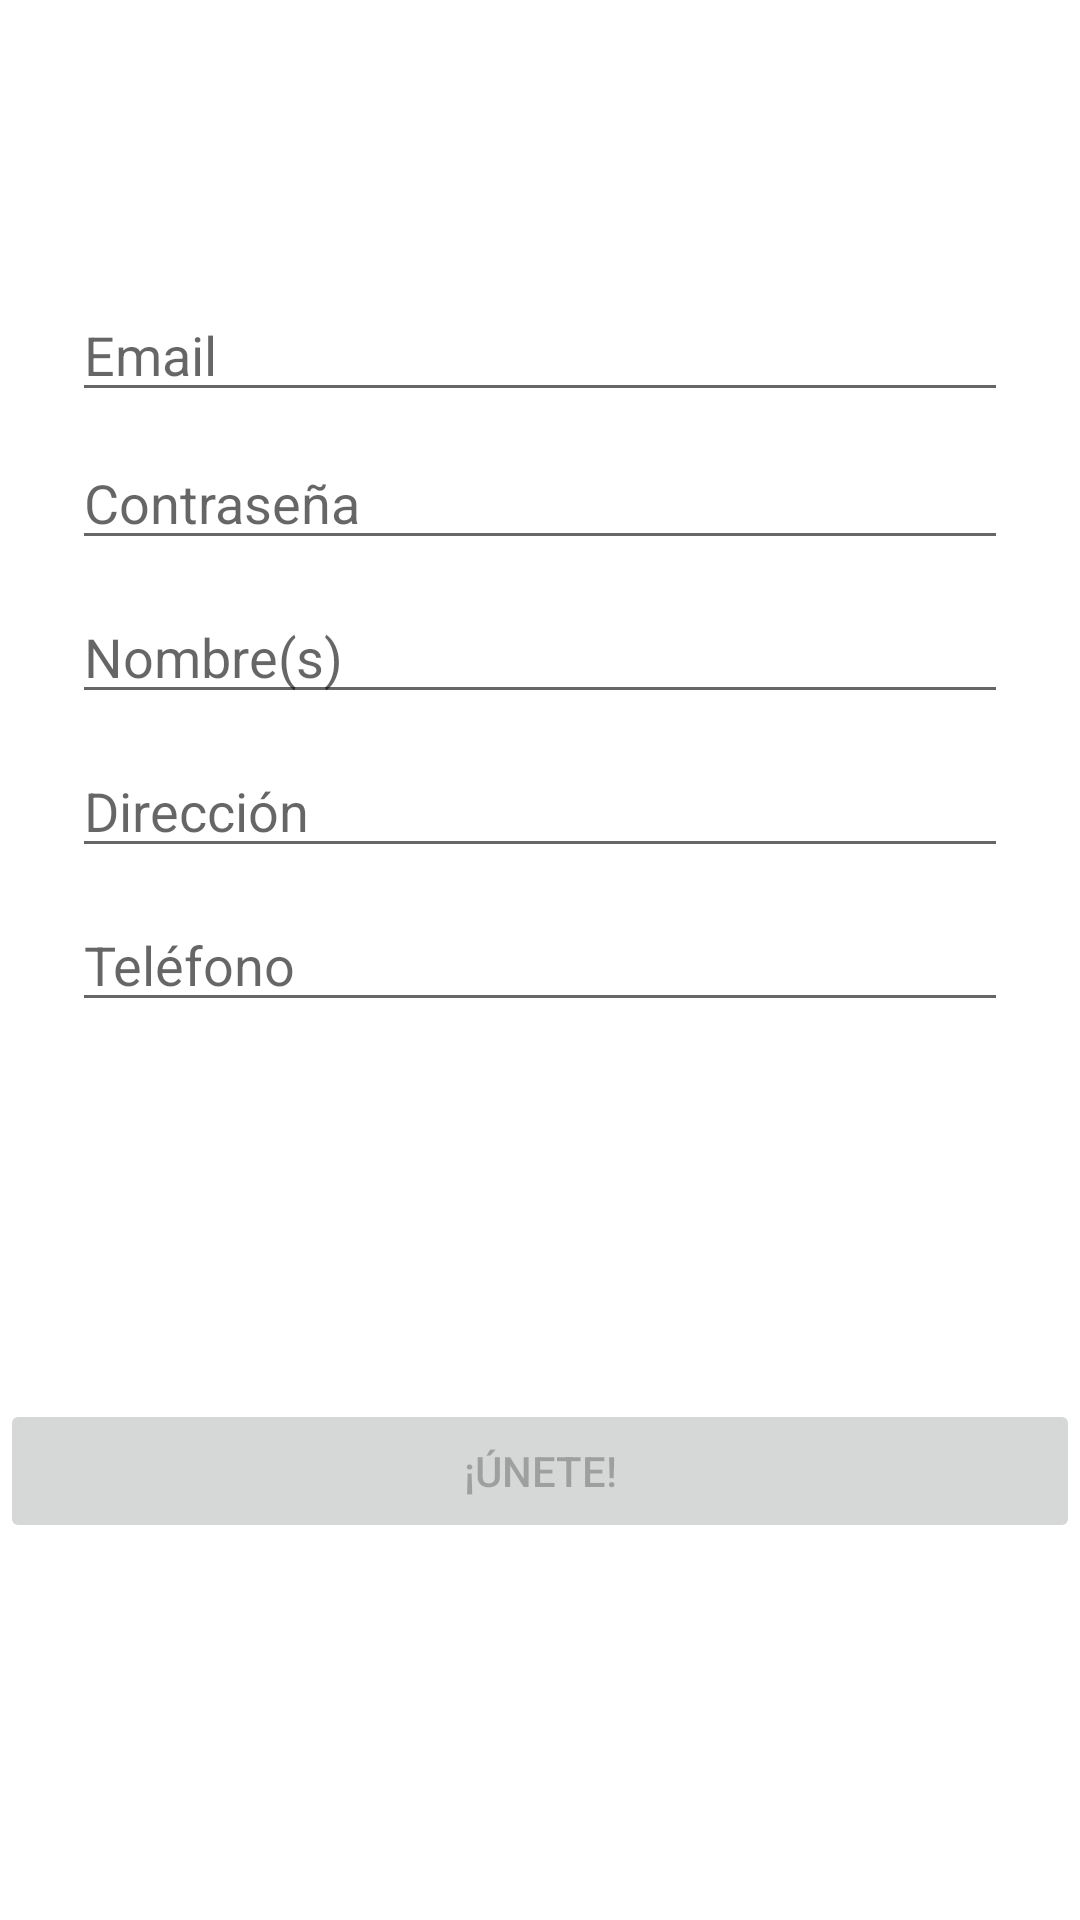

Layout XML and referenced resources for this Android screen:
<!-- AndroidManifest.xml: application theme Theme.ClienteTACOSAndroid -->
<!-- res/layout/fragment_unirse.xml -->
<?xml version="1.0" encoding="utf-8"?>
<androidx.constraintlayout.widget.ConstraintLayout xmlns:android="http://schemas.android.com/apk/res/android"
    xmlns:app="http://schemas.android.com/apk/res-auto"
    xmlns:tools="http://schemas.android.com/tools"
    android:id="@+id/container"
    android:layout_width="match_parent"
    android:layout_height="match_parent"
    android:paddingLeft="@dimen/fragment_horizontal_margin"
    android:paddingTop="@dimen/fragment_vertical_margin"
    android:paddingRight="@dimen/fragment_horizontal_margin"
    android:paddingBottom="@dimen/fragment_vertical_margin"
    tools:context=".ui.unirse.UnirseFragment">

    <EditText
        android:id="@+id/username"
        android:layout_width="0dp"
        android:layout_height="wrap_content"
        android:layout_marginStart="24dp"
        android:layout_marginTop="96dp"
        android:layout_marginEnd="24dp"
        android:hint="@string/prompt_email"
        android:inputType="textEmailAddress"
        android:selectAllOnFocus="true"
        app:layout_constraintEnd_toEndOf="parent"
        app:layout_constraintStart_toStartOf="parent"
        app:layout_constraintTop_toTopOf="parent" />

    <EditText
        android:id="@+id/password"
        android:layout_width="0dp"
        android:layout_height="wrap_content"
        android:layout_marginStart="24dp"
        android:layout_marginTop="8dp"
        android:layout_marginEnd="24dp"
        android:hint="@string/prompt_password"
        android:imeActionLabel="@string/action_sign_in_short"
        android:imeOptions="actionDone"
        android:inputType="textPassword"
        android:selectAllOnFocus="true"
        app:layout_constraintEnd_toEndOf="parent"
        app:layout_constraintStart_toStartOf="parent"
        app:layout_constraintTop_toBottomOf="@+id/username" />

    <EditText
        android:id="@+id/unirseNombre"
        android:layout_width="0dp"
        android:layout_height="wrap_content"
        android:layout_marginStart="24dp"
        android:layout_marginTop="10dp"
        android:layout_marginEnd="24dp"
        android:hint="@string/prompt_nombre"
        android:imeActionLabel="@string/action_sign_in_short"
        android:imeOptions="actionDone"
        android:inputType="textPersonName"
        android:selectAllOnFocus="true"
        app:layout_constraintEnd_toEndOf="parent"
        app:layout_constraintStart_toStartOf="parent"
        app:layout_constraintTop_toBottomOf="@+id/password" />

    <EditText
        android:id="@+id/unirseDireccion"
        android:layout_width="0dp"
        android:layout_height="wrap_content"
        android:layout_marginStart="24dp"
        android:layout_marginTop="10dp"
        android:layout_marginEnd="24dp"
        android:hint="@string/prompt_direccion"
        android:imeActionLabel="@string/action_sign_in_short"
        android:imeOptions="actionDone"
        android:inputType="textPersonName"
        android:selectAllOnFocus="true"
        app:layout_constraintEnd_toEndOf="parent"
        app:layout_constraintStart_toStartOf="parent"
        app:layout_constraintTop_toBottomOf="@+id/unirseNombre" />

    <EditText
        android:id="@+id/unirseTelefono"
        android:layout_width="0dp"
        android:layout_height="wrap_content"
        android:layout_marginStart="24dp"
        android:layout_marginTop="10dp"
        android:layout_marginEnd="24dp"
        android:hint="@string/prompt_telefono"
        android:imeActionLabel="@string/action_sign_in_short"
        android:imeOptions="actionDone"
        android:inputType="textPersonName"
        android:selectAllOnFocus="true"
        app:layout_constraintEnd_toEndOf="parent"
        app:layout_constraintStart_toStartOf="parent"
        app:layout_constraintTop_toBottomOf="@+id/unirseDireccion" />

    <LinearLayout
        android:layout_width="match_parent"
        android:layout_height="wrap_content"
        android:orientation="vertical"
        app:layout_constraintBottom_toBottomOf="parent"
        app:layout_constraintTop_toBottomOf="@+id/unirseTelefono"
        tools:layout_editor_absoluteX="16dp">

        <Button
            android:id="@+id/login"
            android:layout_width="match_parent"
            android:layout_height="wrap_content"
            android:layout_gravity="start"
            android:enabled="false"
            android:text="@string/action_sign_up"
            app:layout_constraintBottom_toBottomOf="parent"
            app:layout_constraintEnd_toEndOf="parent"
            app:layout_constraintStart_toStartOf="parent"
            app:layout_constraintTop_toBottomOf="@+id/password"
            app:layout_constraintVertical_bias="0.2" />



    </LinearLayout>

    <ProgressBar
        android:id="@+id/loading"
        android:layout_width="wrap_content"
        android:layout_height="wrap_content"
        android:layout_gravity="center"
        android:layout_marginStart="32dp"
        android:layout_marginTop="64dp"
        android:layout_marginEnd="32dp"
        android:layout_marginBottom="64dp"
        android:visibility="gone"
        app:layout_constraintBottom_toBottomOf="parent"
        app:layout_constraintEnd_toEndOf="@+id/password"
        app:layout_constraintStart_toStartOf="@+id/password"
        app:layout_constraintTop_toTopOf="parent"
        app:layout_constraintVertical_bias="0.3" />

</androidx.constraintlayout.widget.ConstraintLayout>
<!-- resources referenced by this layout -->
<resources>
  <string name="action_sign_in_short">Sign in</string>
  <string name="action_sign_up">¡Únete!</string>
  <string name="prompt_direccion">Dirección</string>
  <string name="prompt_email">Email</string>
  <string name="prompt_nombre">Nombre(s)</string>
  <string name="prompt_password">Contraseña</string>
  <string name="prompt_telefono">Teléfono</string>
  <style name="Theme.ClienteTACOSAndroid" parent="Theme.MaterialComponents.DayNight.DarkActionBar">
          
          <item name="colorPrimary">@color/purple_500</item>
          <item name="colorPrimaryVariant">@color/purple_700</item>
          <item name="colorOnPrimary">@color/white</item>
          
          <item name="colorSecondary">@color/teal_200</item>
          <item name="colorSecondaryVariant">@color/teal_700</item>
          <item name="colorOnSecondary">@color/black</item>
          
          <item name="android:statusBarColor">?attr/colorPrimaryVariant</item>
          
      </style>
  <color name="purple_500">#583E26</color>
  <color name="purple_700">#9C4A1A</color>
  <color name="white">#FFFFFFFF</color>
  <color name="teal_200">#FF03DAC5</color>
  <color name="teal_700">#FF018786</color>
  <color name="black">#FF000000</color>
</resources>
